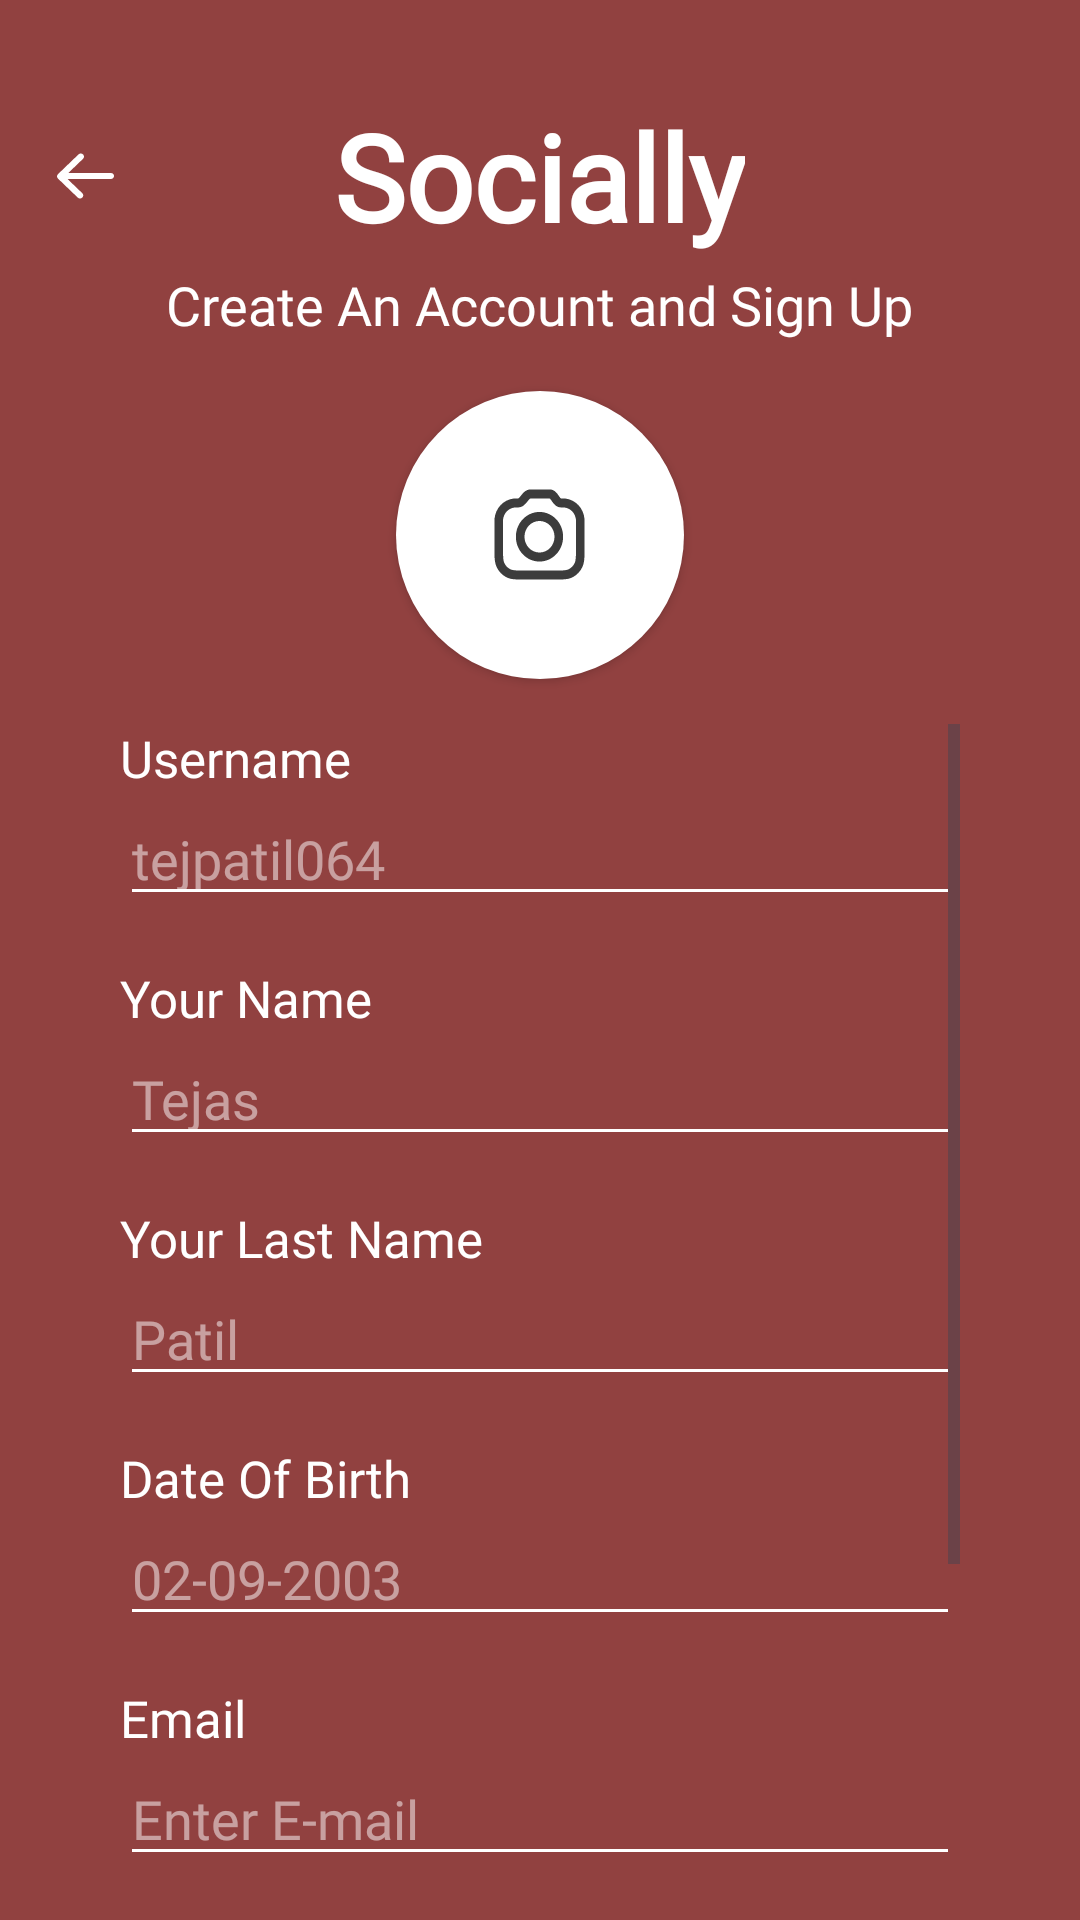

Produce the Android XML layout that renders to this screen, including the resource entries it uses.
<!-- AndroidManifest.xml: application theme Theme.I230504 -->
<!-- res/layout/signupscreen.xml -->
<?xml version="1.0" encoding="utf-8"?>
<RelativeLayout xmlns:android="http://schemas.android.com/apk/res/android"
    xmlns:app="http://schemas.android.com/apk/res-auto"
    android:layout_width="match_parent"
    android:layout_height="match_parent"
    android:background="@color/signupbg"
    android:fitsSystemWindows="true">

    <RelativeLayout
        android:id="@+id/header"
        android:layout_width="match_parent"
        android:layout_height="wrap_content"
        android:paddingStart="16dp"
        android:paddingTop="32dp"
        android:paddingEnd="16dp">

        

        <TextView
            android:id="@+id/logo"
            android:layout_width="wrap_content"
            android:layout_height="wrap_content"
            android:layout_centerHorizontal="true"
            android:text="Socially"
            android:fontFamily="@font/poppins_semibold"
            android:textColor="@color/white"
            android:textSize="40sp"
            android:textStyle="bold" />

        <ImageView
            android:id="@+id/backArrow"
            android:layout_width="24dp"
            android:layout_height="24dp"
            android:layout_alignTop="@id/logo"
            android:layout_alignBottom="@id/logo"
            android:layout_alignParentStart="true"
            android:scaleX="-1"
            android:src="@drawable/next"
            app:tint="@color/white" />

        <TextView
            android:id="@+id/createacc"
            android:layout_width="wrap_content"
            android:layout_height="wrap_content"
            android:layout_below="@id/logo"
            android:layout_centerHorizontal="true"
            android:layout_marginTop="4dp"
            android:text="Create An Account and Sign Up"
            android:fontFamily="@font/poppins_medium"
            android:textColor="@color/white"
            android:textStyle="normal"
            android:textSize="18sp" />

        <RelativeLayout
            android:id="@+id/profilepic"
            android:layout_width="96dp"
            android:layout_height="96dp"
            android:layout_below="@id/logo"
            android:layout_centerHorizontal="true"
            android:layout_marginTop="45dp"
            android:background="@drawable/whitecircle"
            android:elevation="2dp"
            android:gravity="center">

            <ImageView
                android:id="@+id/cameraIcon"
                android:layout_width="37dp"
                android:layout_height="37dp"
                android:src="@drawable/camera"
                app:tint="#3C3C3C" />
        </RelativeLayout>

      

        <ScrollView
            android:layout_width="match_parent"
            android:layout_height="match_parent"
            android:layout_below="@id/profilepic"
            android:layout_marginTop="15dp"
            android:paddingHorizontal="24dp">

            <LinearLayout
                android:layout_width="match_parent"
                android:layout_height="wrap_content"
                android:orientation="vertical">

                <TextView
                    android:layout_width="wrap_content"
                    android:layout_height="wrap_content"
                    android:text="Username"
                    android:textColor="@color/white"
                    android:textSize="17dp"
                    android:fontFamily="@font/poppins_medium"
                    android:textStyle="normal" />

                <EditText
                    android:layout_width="match_parent"
                    android:layout_height="wrap_content"
                    android:layout_marginBottom="16dp"
                    android:backgroundTint="@color/white"
                    android:hint="tejpatil064"
                    android:fontFamily="@font/poppins_medium"
                    android:inputType="text"
                    android:src="@drawable/line"
                    android:textColor="@color/white"
                    android:textColorHint="#80FFFFFF" />

                <TextView
                    android:layout_width="wrap_content"
                    android:layout_height="wrap_content"
                    android:text="Your Name"
                    android:textColor="@color/white"
                    android:fontFamily="@font/poppins_medium"
                    android:textSize="17dp"
                    android:textStyle="normal" />

                <EditText
                    android:layout_width="match_parent"
                    android:layout_height="wrap_content"
                    android:layout_marginBottom="16dp"
                    android:backgroundTint="@color/white"
                    android:hint="Tejas"
                    android:fontFamily="@font/poppins_medium"
                    android:inputType="text"
                    android:src="@drawable/line"
                    android:textColor="@color/white"
                    android:textColorHint="#80FFFFFF" />

                <TextView
                    android:layout_width="wrap_content"
                    android:layout_height="wrap_content"
                    android:text="Your Last Name"
                    android:textColor="@color/white"
                    android:textSize="17dp"
                    android:fontFamily="@font/poppins_medium"
                   />

                <EditText
                    android:layout_width="match_parent"
                    android:layout_height="wrap_content"
                    android:layout_marginBottom="16dp"
                    android:backgroundTint="@color/white"
                    android:hint="Patil"
                    android:fontFamily="@font/poppins_medium"
                    android:inputType="text"
                    android:src="@drawable/line"
                    android:textColor="@color/white"
                    android:textColorHint="#80FFFFFF" />

                <TextView
                    android:layout_width="wrap_content"
                    android:layout_height="wrap_content"
                    android:text="Date Of Birth"
                    android:textColor="@color/white"
                    android:textSize="17dp"
                    android:fontFamily="@font/poppins_medium"
                    android:textStyle="normal" />

                <EditText
                    android:layout_width="match_parent"
                    android:layout_height="wrap_content"
                    android:layout_marginBottom="16dp"
                    android:backgroundTint="@color/white"
                    android:hint="02-09-2003"
                    android:fontFamily="@font/poppins_medium"
                    android:inputType="text"
                    android:src="@drawable/line"
                    android:textColor="@color/white"
                    android:textColorHint="#80FFFFFF" />

                <TextView
                    android:layout_width="wrap_content"
                    android:layout_height="wrap_content"
                    android:text="Email"
                    android:textColor="@color/white"
                    android:textSize="17dp"
                    android:fontFamily="@font/poppins_medium"
                    android:textStyle="normal" />

                <EditText
                    android:layout_width="match_parent"
                    android:layout_height="wrap_content"
                    android:layout_marginBottom="16dp"
                    android:backgroundTint="@color/white"
                    android:hint="Enter E-mail"
                    android:inputType="text"
                    android:fontFamily="@font/poppins_medium"
                    android:src="@drawable/line"
                    android:textColor="@color/white"
                    android:textColorHint="#80FFFFFF" />

                <TextView
                    android:layout_width="wrap_content"
                    android:layout_height="wrap_content"
                    android:text="Password"
                    android:textColor="@color/white"
                    android:textSize="17dp"
                    android:fontFamily="@font/poppins_medium"
                    />

                <EditText
                    android:layout_width="match_parent"
                    android:layout_height="wrap_content"
                    android:layout_marginBottom="16dp"
                    android:backgroundTint="@color/white"
                    android:drawableEnd="@drawable/eye"
                    android:drawableTint="@color/white"
                    android:inputType="text"
                    android:src="@drawable/line"
                    android:text=".........."
                    android:fontFamily="@font/poppins_medium"
                    android:textColor="@color/white"
                    android:textColorHint="#80FFFFFF"
                    android:textSize="25dp"
                    android:textStyle="bold" />

                

                <Button
                    android:id="@+id/createAccountBtn"
                    android:layout_width="match_parent"
                    android:layout_height="wrap_content"
                    android:layout_marginTop="10dp"
                    android:padding="24dp"
                    android:backgroundTint="#AE7675"
                    android:text="Create an Account"
                    android:fontFamily="@font/poppins_medium"
                    android:textColor="@color/white"
                    android:textSize="15dp"
                    />



            </LinearLayout>
        </ScrollView>
    </RelativeLayout>
</RelativeLayout>
<!-- resources referenced by this layout -->
<resources>
  <color name="signupbg">#914140</color>
  <color name="white">#FFFFFFFF</color>
  <!-- drawable camera: vector/xml drawable (drawable, 2628 chars, omitted) -->
  <!-- drawable line (drawable) -->
  <?xml version="1.0" encoding="utf-8"?>
  <shape xmlns:android="http://schemas.android.com/apk/res/android">
  
      <solid
          android:color="@color/white"
          />
      <size
          android:height="0.1dp"
          android:width="35dp"
          />
  </shape>
  <!-- drawable next (drawable) -->
  <vector xmlns:android="http://schemas.android.com/apk/res/android"
      android:width="35dp"
      android:height="35dp"
      android:viewportWidth="24"
      android:viewportHeight="24">
    <path
        android:pathData="M20.685,11.391C21.105,11.795 21.105,12.449 20.685,12.853C20.653,12.884 20.619,12.913 20.583,12.939C20.558,12.97 20.53,13 20.5,13.029L14.088,19.197C13.668,19.601 12.988,19.601 12.568,19.197C12.149,18.794 12.149,18.14 12.568,17.736L18.405,12.121L12.315,6.264C11.895,5.861 11.895,5.206 12.315,4.803C12.734,4.399 13.415,4.399 13.834,4.803L20.685,11.391Z"
        android:fillColor="#0C1014"/>
    <path
        android:pathData="M2,12C2,11.448 2.448,11 3,11H18C18.552,11 19,11.448 19,12C19,12.552 18.552,13 18,13H3C2.448,13 2,12.552 2,12Z"
        android:fillColor="#0C1014"/>
  </vector>
  <!-- drawable whitecircle (drawable) -->
  <?xml version="1.0" encoding="utf-8"?>
  <shape xmlns:android="http://schemas.android.com/apk/res/android">
  
      <solid
          android:color="@color/white"
          />
      <corners
          android:radius="50dp"
          />
      <size
          android:height="20dp"
          android:width="20dp"
          />
  
  </shape>
  <style name="Theme.I230504" parent="Base.Theme.I230504" />
  <style name="Base.Theme.I230504" parent="Theme.Material3.DayNight.NoActionBar">
          
          
      </style>
</resources>
